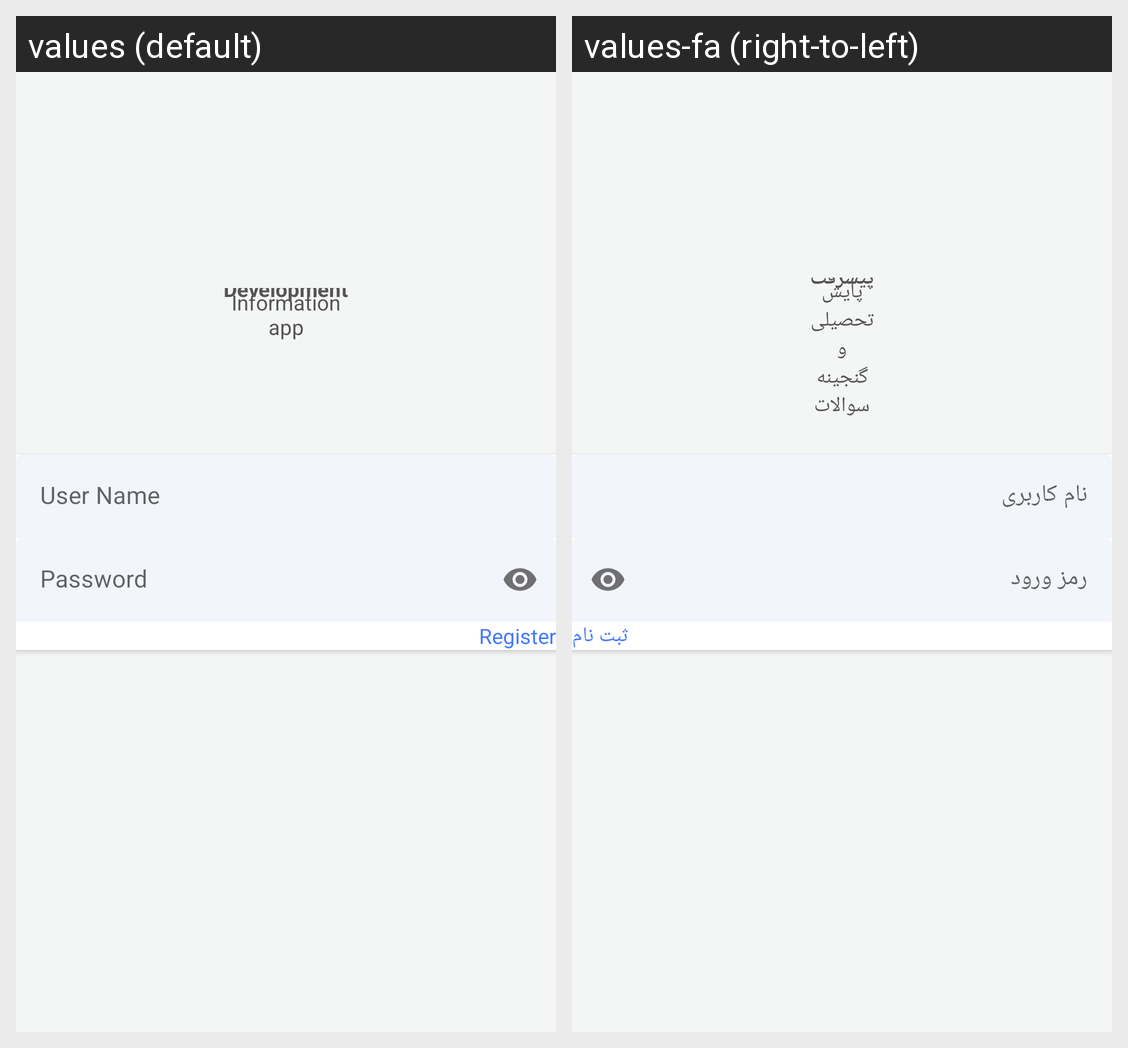

This grid shows one Android layout under two languages. Give, for every string resource on the screen, its name, the default text and each shown locale's text.
Android screen res/layout/fragment_login.xml rendered under 2 locales, left to right: values (default), values-fa (right-to-left). Device: Nexus 5 (rendered at 1080×1920; each locale shown at half size, 540×960, under a caption strip naming it); theme Theme.Aleali.
Strings drawn on this screen, with the default value and each locale's value (text and hints the layout hard-codes, and strings that could not be matched under every locale, appear in the picture but are not listed):

app_name
  values: Development
  values-fa: پیشرفت

information_app
  values: Information app
  values-fa: پایش تحصیلی و گنجینه سوالات

user_name
  values: User Name
  values-fa: نام کاربری

password
  values: Password
  values-fa: رمز ورود

register_rest_password
  values: Register
  values-fa: ثبت نام
